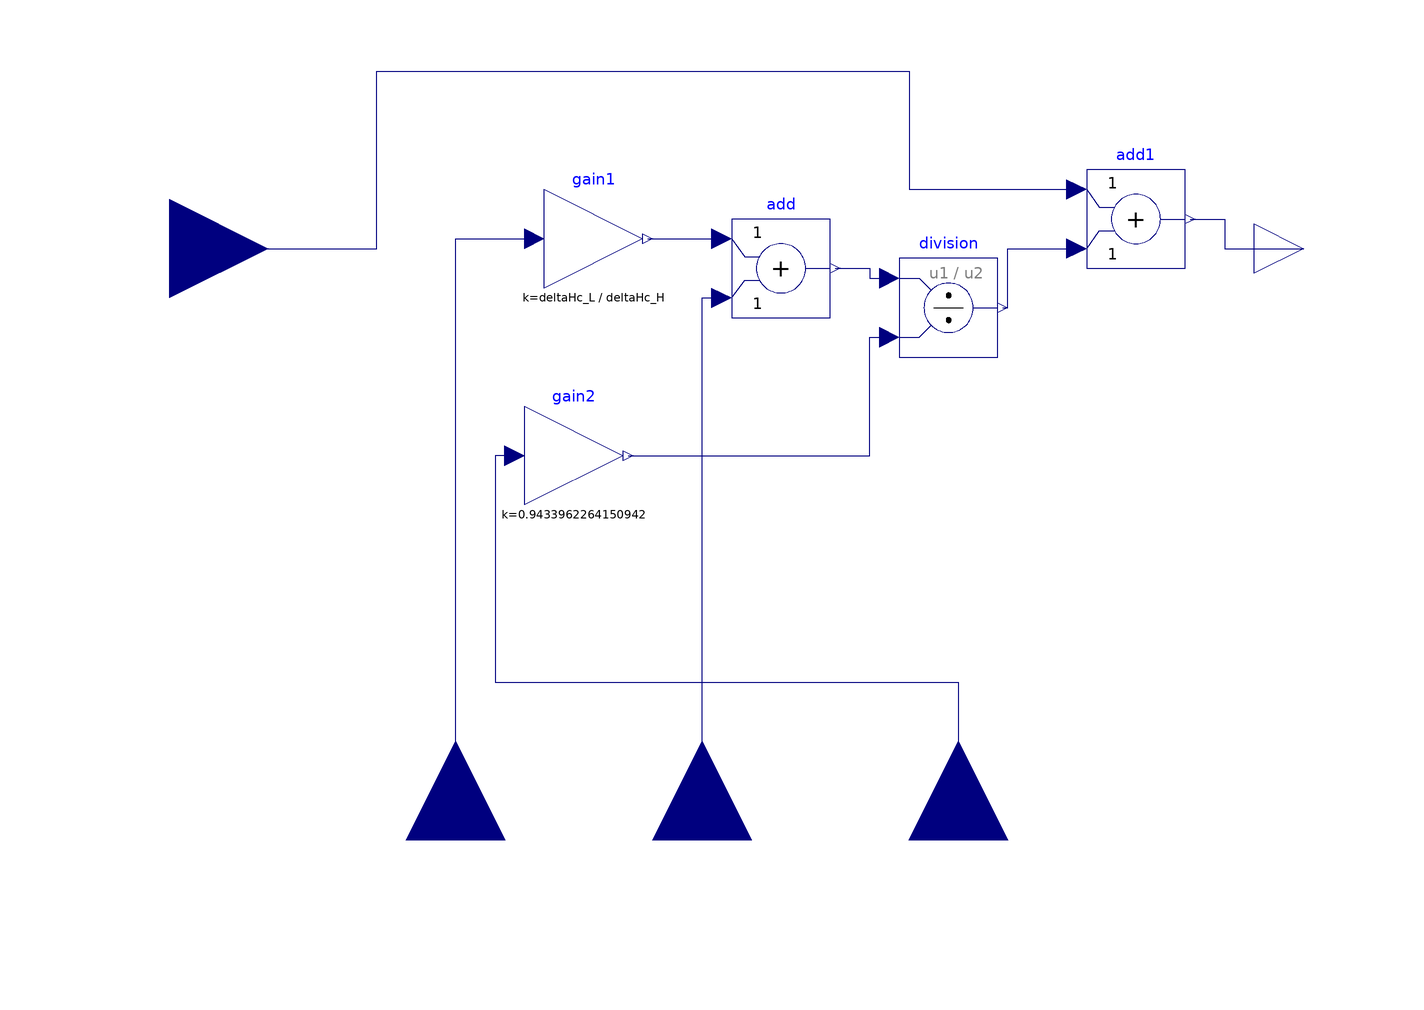

Above is the diagram view of the following Modelica model: its components placed by their Placement annotations and its connect equations drawn as lines.

model TF0 "flue entrance temperature"
      extends Modelica.Blocks.Interfaces.BlockIcon;
      import Buildings;

      parameter Real deltaHc_L=20000*2e3
        "fuel calorific value at lower heating value";
      parameter Real deltaHc_H=22000*2e3
        "fuel calorific value at higher heating value";

      Modelica.Blocks.Interfaces.RealOutput y
        annotation (Placement(transformation(extent={{100,-10},{120,10}})));
      Modelica.Blocks.Interfaces.RealInput C_dot_G(start=1) annotation (
          Placement(transformation(
            extent={{-20,-20},{20,20}},
            rotation=90,
            origin={40,-120})));
      Modelica.Blocks.Interfaces.RealInput QIn annotation (Placement(
            transformation(
            extent={{-20,-20},{20,20}},
            rotation=90,
            origin={-62,-120})));
      Modelica.Blocks.Math.Add add(k2=+1)
        annotation (Placement(transformation(extent={{-6,-14},{14,6}})));
      Modelica.Blocks.Math.Gain gain1(k=deltaHc_L/deltaHc_H)
        annotation (Placement(transformation(extent={{-44,-8},{-24,12}})));
      Modelica.Blocks.Math.Gain gain2(k=1/1.06)
        annotation (Placement(transformation(extent={{-48,-52},{-28,-32}})));
      Modelica.Blocks.Math.Add add1(k2=+1)
        annotation (Placement(transformation(extent={{66,-4},{86,16}})));
      Modelica.Blocks.Math.Division division
        annotation (Placement(transformation(extent={{28,-22},{48,-2}})));
      Modelica.Blocks.Interfaces.RealInput TDryBul annotation (Placement(
            transformation(
            extent={{-20,-20},{20,20}},
            rotation=0,
            origin={-120,0})));
      Modelica.Blocks.Interfaces.RealInput QLoss(start=1) annotation (Placement(
            transformation(
            extent={{-20,-20},{20,20}},
            rotation=90,
            origin={-12,-120})));
    equation

      connect(gain1.y, add.u1) annotation (Line(
          points={{-23,2},{-8,2}},
          color={0,0,127},
          smooth=Smooth.None));

      connect(gain2.y, division.u2) annotation (Line(
          points={{-27,-42},{22,-42},{22,-18},{26,-18}},
          color={0,0,127},
          smooth=Smooth.None));
      connect(division.y, add1.u2) annotation (Line(
          points={{49,-12},{50,-12},{50,0},{64,0}},
          color={0,0,127},
          smooth=Smooth.None));
      connect(QIn, gain1.u) annotation (Line(
          points={{-62,-120},{-62,2},{-46,2}},
          color={0,0,127},
          smooth=Smooth.None));
      connect(add.y, division.u1) annotation (Line(
          points={{15,-4},{22,-4},{22,-6},{26,-6}},
          color={0,0,127},
          smooth=Smooth.None));
      connect(add1.y, y) annotation (Line(
          points={{87,6},{94,6},{94,0},{110,0}},
          color={0,0,127},
          smooth=Smooth.None));
      connect(gain2.u, C_dot_G) annotation (Line(
          points={{-50,-42},{-54,-42},{-54,-88},{40,-88},{40,-120}},
          color={0,0,127},
          smooth=Smooth.None));
      connect(TDryBul, add1.u1) annotation (Line(
          points={{-120,0},{-78,0},{-78,36},{30,36},{30,12},{64,12}},
          color={0,0,127},
          smooth=Smooth.None));

      connect(QLoss, add.u2) annotation (Line(
          points={{-12,-120},{-12,-10},{-8,-10}},
          color={0,0,127},
          smooth=Smooth.None));
      annotation (Diagram(graphics), Icon(graphics));
    end TF0;